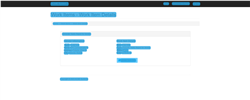
Workflow: UpdateWorkItems

Step 1: CV Screen Scope 'BODY' in window 'ACME System 1 - Work Items' (chrome.exe)

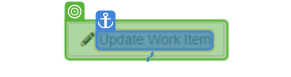
Step 2: CV Click - Button

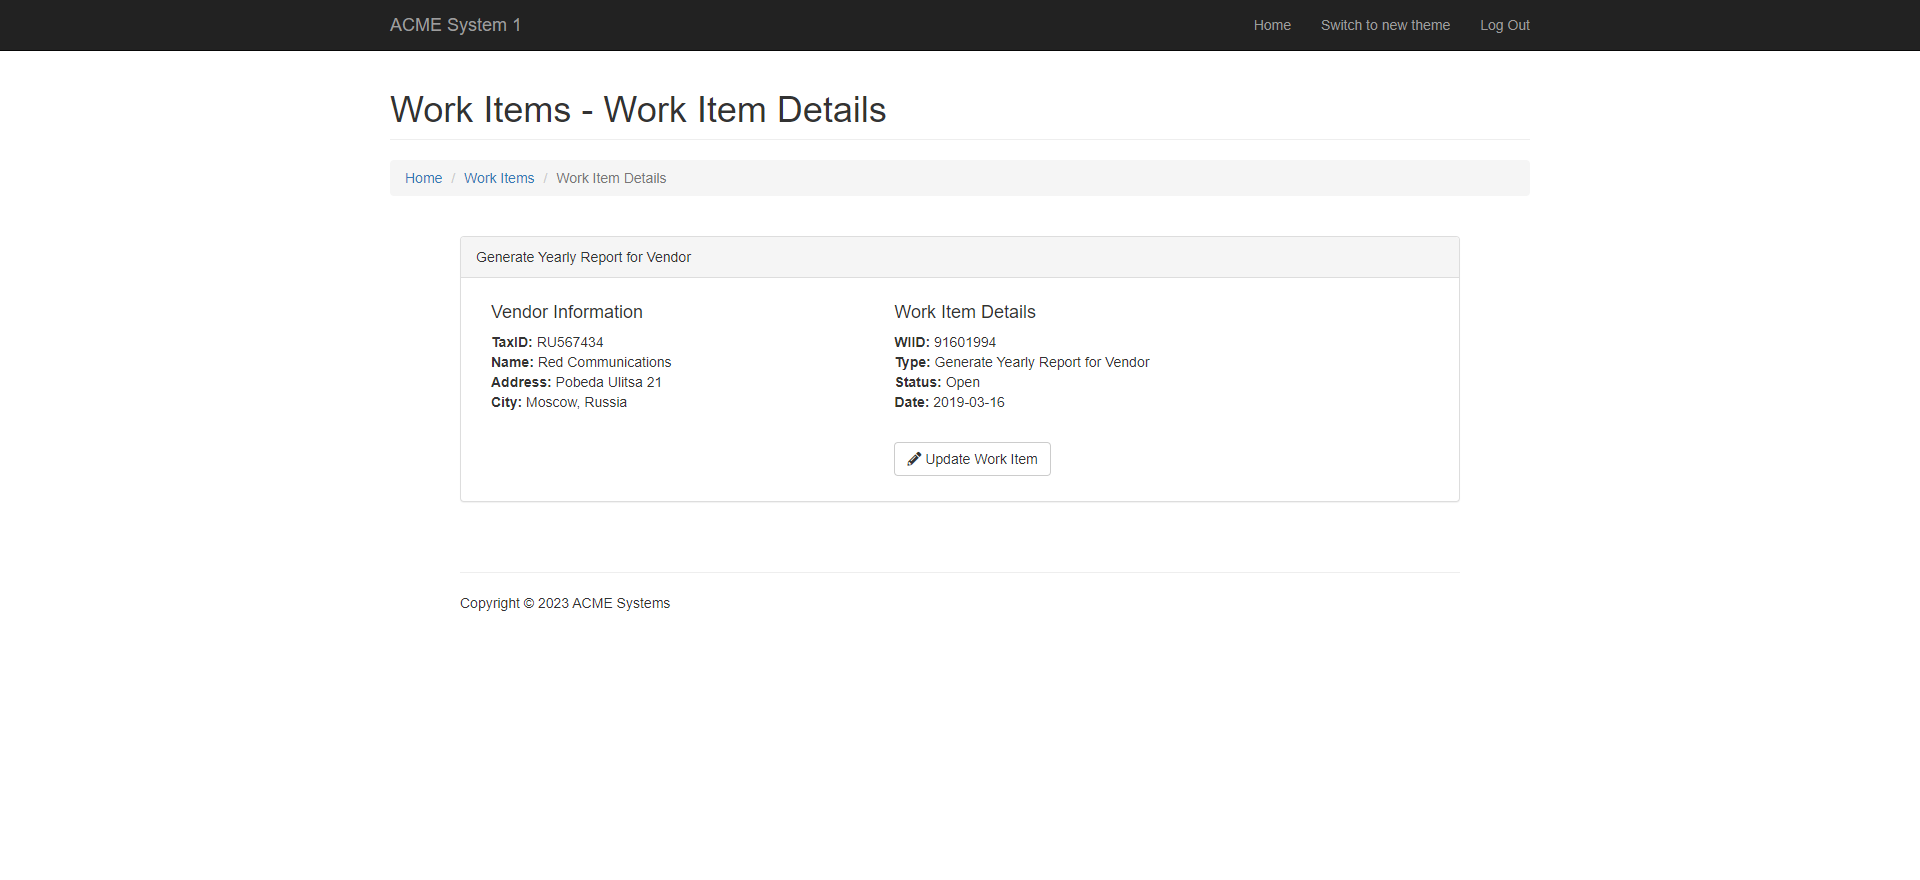
Step 3: Screen CV Click - Button (Main)

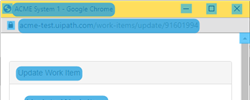
Step 4: CV Screen Scope 'document  ACME System 1' on the element in window 'ACME System 1 - Google Chrome' (chrome.exe)

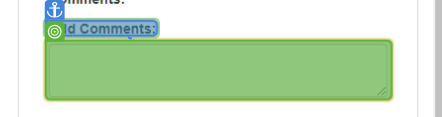
Step 5: type [UploadId]

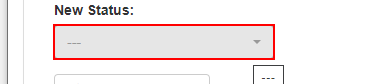
Step 6: select [Status] in the button in window 'ACME System 1' (chrome.exe)

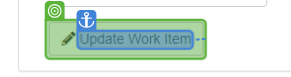
Step 7: CV Click - Button

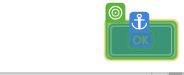
Step 8: CV Click - Button

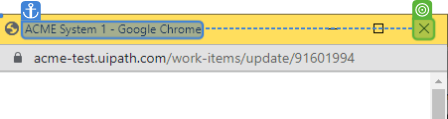
Step 9: CV Click - CloseButton

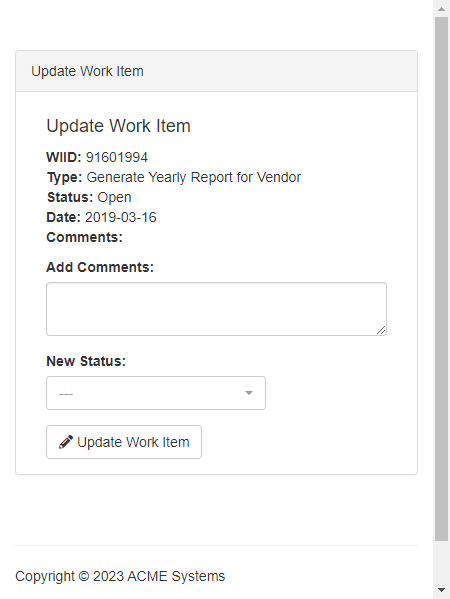
Step 10: Screen CV Type Into - 'Add Com

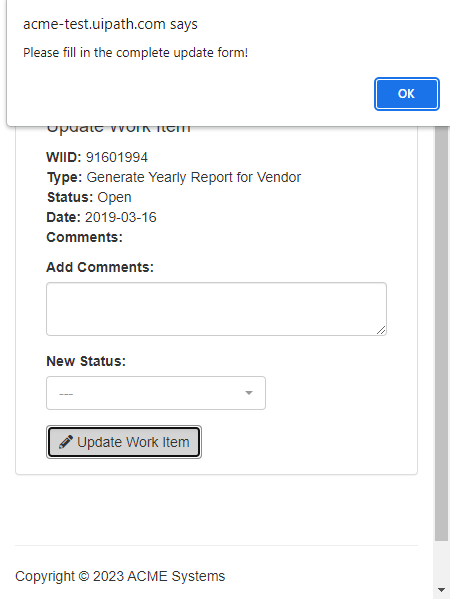
Step 11: Screen CV Click - 'OK'

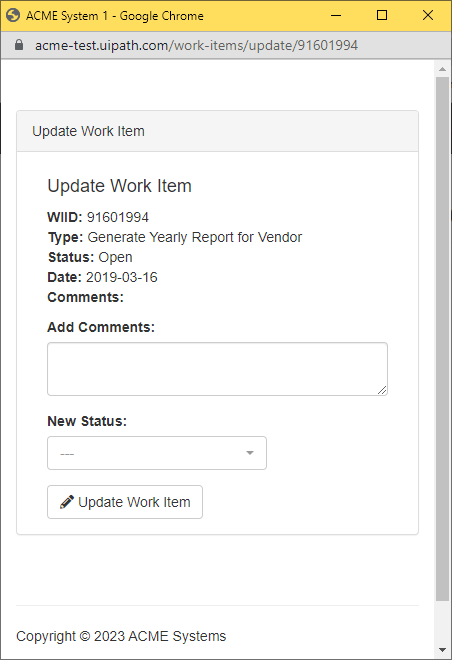
Step 12: Screen CV Click - CloseButton (Main)